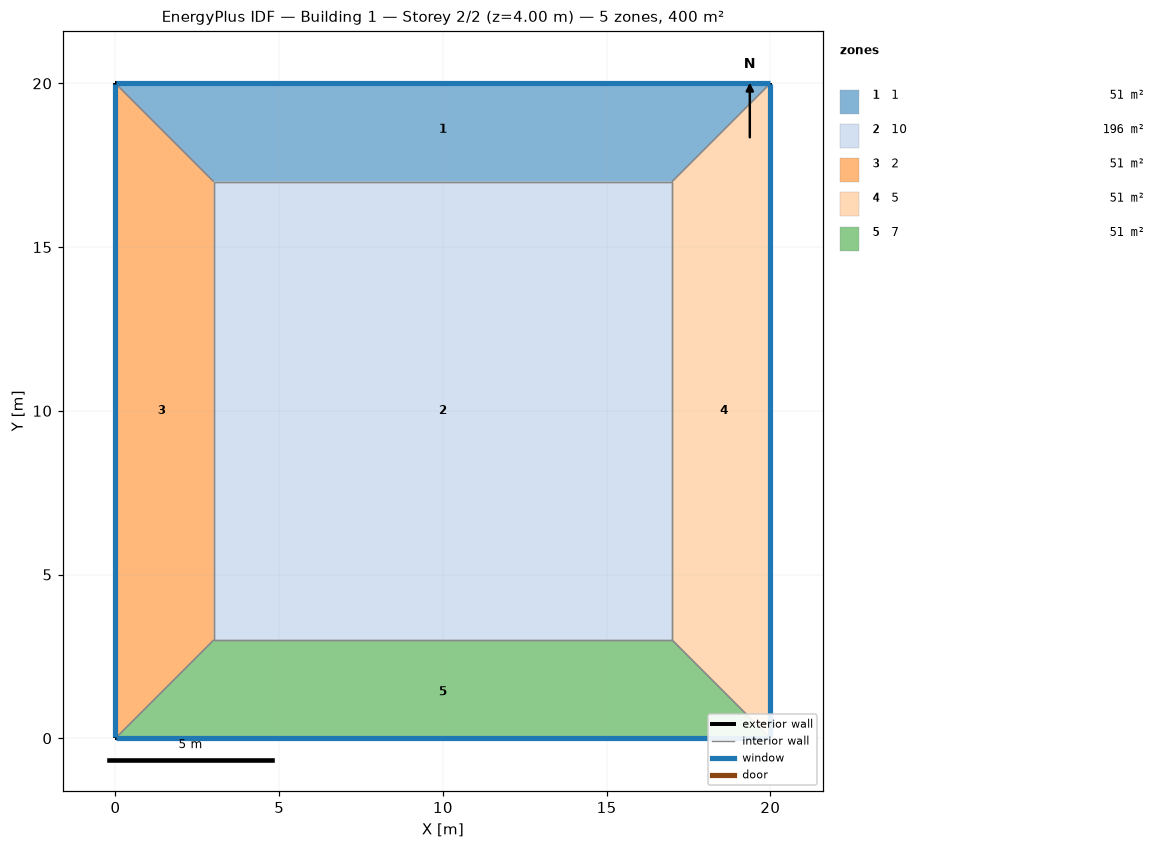
=== STOREY PLAN SPEC (per zone: floor XY polygon, exterior-wall plan segments, windows/doors) ===
zone 1: 1  (51.0 m²)
  floor: (0.00, 20.00) (20.00, 20.00) (17.00, 17.00) (3.00, 17.00)
  exterior wall: (20.00, 20.00) – (0.00, 20.00)  [20.0 m]
    window: (19.97, 20.00) – (0.03, 20.00)  [16.0 m²]
  interior walls: 3
zone 2: 10  (196.0 m²)
  floor: (3.00, 3.00) (3.00, 17.00) (17.00, 17.00) (17.00, 3.00)
  interior walls: 4
zone 3: 2  (51.0 m²)
  floor: (0.00, 0.00) (0.00, 20.00) (3.00, 17.00) (3.00, 3.00)
  exterior wall: (0.00, 20.00) – (0.00, 0.00)  [20.0 m]
    window: (0.00, 19.97) – (0.00, 0.03)  [16.0 m²]
  interior walls: 3
zone 4: 5  (51.0 m²)
  floor: (20.00, 20.00) (20.00, 0.00) (17.00, 3.00) (17.00, 17.00)
  exterior wall: (20.00, 0.00) – (20.00, 20.00)  [20.0 m]
    window: (20.00, 0.03) – (20.00, 19.97)  [16.0 m²]
  interior walls: 3
zone 5: 7  (51.0 m²)
  floor: (20.00, 0.00) (0.00, 0.00) (3.00, 3.00) (17.00, 3.00)
  exterior wall: (0.00, 0.00) – (20.00, 0.00)  [20.0 m]
    window: (0.03, 0.00) – (19.97, 0.00)  [16.0 m²]
  interior walls: 3

=== DERIVED (storey summary) ===
Building: Building 1
Storey: 2 of 2  (floor level z = 4.00 m)
Storey gross floor area: 400.0 m²
Zones on this storey: 5
  - 1: floor 51.0 m²; exterior wall 20.0 m (80.0 m²); 1 window(s) 16.0 m²; WWR 20.0%
  - 10: floor 196.0 m²
  - 2: floor 51.0 m²; exterior wall 20.0 m (80.0 m²); 1 window(s) 16.0 m²; WWR 20.0%
  - 5: floor 51.0 m²; exterior wall 20.0 m (80.0 m²); 1 window(s) 16.0 m²; WWR 20.0%
  - 7: floor 51.0 m²; exterior wall 20.0 m (80.0 m²); 1 window(s) 16.0 m²; WWR 20.0%
Zone adjacency (shared interzone walls):
  - 1 ↔ 10
  - 1 ↔ 2
  - 1 ↔ 5
  - 10 ↔ 2
  - 10 ↔ 5
  - 10 ↔ 7
  - 2 ↔ 7
  - 5 ↔ 7